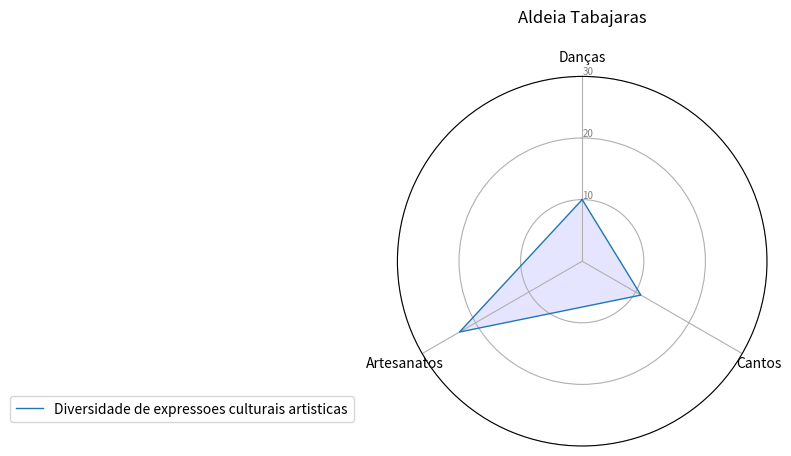

Write the Python code that produced this figure.
import matplotlib.pyplot as plt
import pandas as pd
from math import pi

# Set data
df = pd.DataFrame({
    'group': ['A', 'B', 'C', 'D'],
    'Danças': [10,0,0,0],
    'Cantos': [11, 0, 0, 0],
    'Artesanatos': [23, 0, 0, 0]
})

# ------- PART 1: Create background

# number of variable
categories = list(df)[1:]
N = len(categories)

# What will be the angle of each axis in the plot? (we divide the plot / number of variable)
angles = [n / float(N) * 2 * pi for n in range(N)]
angles += angles[:1]

# Initialise the spider plot
ax = plt.subplot(111, polar=True)

# If you want the first axis to be on top:
ax.set_theta_offset(pi / 2)
ax.set_theta_direction(-1)

# Draw one axe per variable + add labels
plt.xticks(angles[:-1], categories)

# Draw ylabels
ax.set_rlabel_position(0)
plt.yticks([10, 20, 30,40,50,60,70,80,90,100], ["10", "20", "30","40","50","60","70","80","94","100"], color="grey", size=7)
plt.ylim(0, 30)

# ------- PART 2: Add plots

# Plot each individual = each line of the data
# I don't make a loop, because plotting more than 3 groups makes the chart unreadable

# Ind1
values = df.loc[0].drop('group').values.flatten().tolist()
values += values[:1]
ax.plot(angles, values, linewidth=1, linestyle='solid', label="Diversidade de expressoes culturais artisticas")
ax.fill(angles, values, 'b', alpha=0.1)
#
# # Ind2
# values = df.loc[1].drop('group').values.flatten().tolist()
# values += values[:1]
# ax.plot(angles, values, linewidth=1, linestyle='solid', label="group B")
# ax.fill(angles, vatribotabajarasDiversidadeDeExpressao.pylues, 'r', alpha=0.1)
#
# # Ind3
#
# values = df.loc[1].drop('group').values.flatten().tolist()
# values += values[:1]
# ax.plot(angles, values, linewidth=1, linestyle='solid', label="group B")
# ax.fill(angles, values, 'r', alpha=0.1)
#
# # Ind4
#
#
# values = df.loc[1].drop('group').values.flatten().tolist()
# values += values[:1]
# ax.plot(angles, values, linewidth=1, linestyle='solid', label="group B")
# ax.fill(angles, values, 'r', alpha=0.1)
#
#
# # Ind5
#
#
# values = df.loc[1].drop('group').values.flatten().tolist()
# values += values[:1]
# ax.plot(angles, values, linewidth=1, linestyle='solid', label="group B")
# ax.fill(angles, values, 'r', alpha=0.1)
#
#
# # Ind6
#
#
# values = df.loc[1].drop('group').values.flatten().tolist()
# values += values[:1]
# ax.plot(angles, values, linewidth=1, linestyle='solid', label="group B")
# ax.fill(angles, values, 'r', alpha=0.1)
#
#
# # Ind7
#
#
# values = df.loc[1].drop('group').values.flatten().tolist()
# values += values[:1]
# ax.plot(angles, values, linewidth=1, linestyle='solid', label="group B")
# ax.fill(angles, values, 'r', alpha=0.1)
#
#
# # Ind8
#
#
# values = df.loc[1].drop('group').values.flatten().tolist()
# values += values[:1]
# ax.plot(angles, values, linewidth=1, linestyle='solid', label="group B")
# ax.fill(angles, values, 'r', alpha=0.1)


# Ind9

#
# values = df.loc[1].drop('group').values.flatten().tolist()
# values += values[:1]
# ax.plot(angles, values, linewidth=1, linestyle='solid', label="group B")
# ax.fill(angles, values, 'r', alpha=0.1)


# Ind11
#
#
# values = df.loc[1].drop('group').values.flatten().tolist()
# values += values[:1]
# ax.plot(angles, values, linewidth=1, linestyle='solid', label="group B")
# ax.fill(angles, values, 'r', alpha=0.1)
#

# Ind12

#
# values = df.loc[1].drop('group').values.flatten().tolist()
# values += values[:1]
# ax.plot(angles, values, linewidth=1, linestyle='solid', label="group B")
# ax.fill(angles, values, 'r', alpha=0.1)

# Add legend
plt.legend(loc='right', bbox_to_anchor=(-0.10, 0.1))
plt.title("Aldeia Tabajaras\n")
# Show the graph
plt.show()
